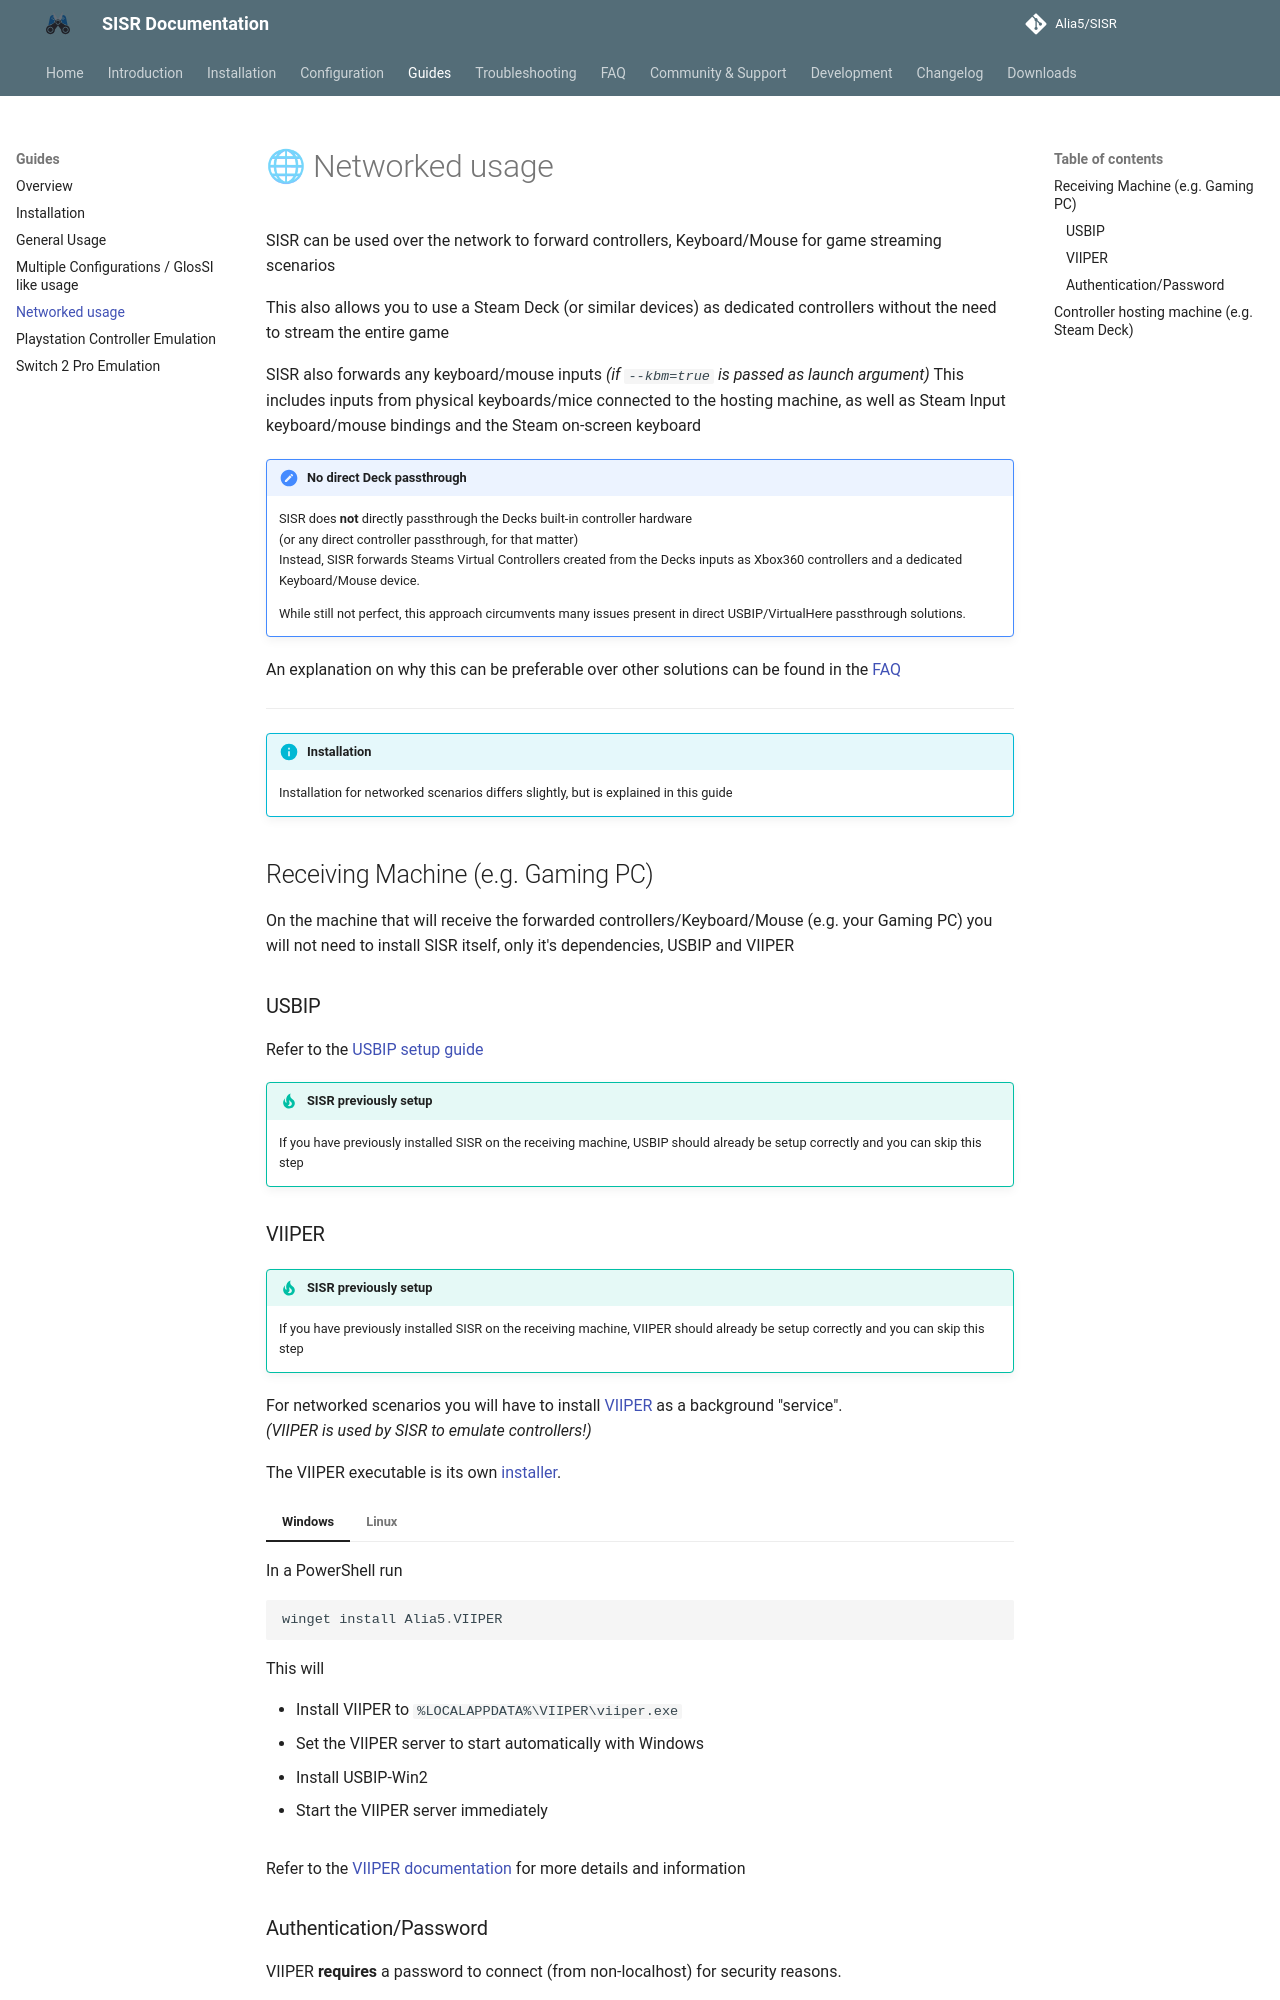

repository: Alia5/SISR · page: main/guides/networked/index.html · generator: mkdocs

# 🌐 Networked usage

SISR can be used over the network to forward controllers, Keyboard/Mouse for game streaming scenarios  

This also allows you to use a Steam Deck (or similar devices)
as dedicated controllers without the need to stream the entire game

SISR also forwards any keyboard/mouse inputs _(if `--kbm=true` is passed as launch argument)_
This includes inputs from physical keyboards/mice connected to the hosting machine,
as well as Steam Input keyboard/mouse bindings and the Steam on-screen keyboard

!!! note "No direct Deck passthrough"
    SISR does **not** directly passthrough the Decks built-in controller hardware  
    (or any direct controller passthrough, for that matter)  
    Instead, SISR forwards Steams Virtual Controllers created from the Decks inputs
    as Xbox360 controllers and a dedicated Keyboard/Mouse device.  

    While still not perfect, this approach circumvents many issues present in direct USBIP/VirtualHere passthrough solutions.

An explanation on why this can be preferable over other solutions can be found in the [FAQ](../misc/faq.md#why-would-i-want-to-use-this-instead-of-directly-using-usbipvirtualhere-to-forward-controllers)

---

!!! info "Installation"
    Installation for networked scenarios differs slightly, but is explained in this guide

## Receiving Machine (e.g. Gaming PC)

On the machine that will receive the forwarded controllers/Keyboard/Mouse (e.g. your Gaming PC)
you will not need to install SISR itself, only it's dependencies, USBIP and VIIPER

### USBIP

Refer to the [USBIP setup guide](../getting-started/usbip.md)

!!! tip "SISR previously setup"
    If you have previously installed SISR on the receiving machine,
    USBIP should already be setup correctly and you can skip this step

### VIIPER

!!! tip "SISR previously setup"
    If you have previously installed SISR on the receiving machine,
    VIIPER should already be setup correctly and you can skip this step

For networked scenarios you will have to install [VIIPER](https://alia5.github.io/VIIPER/) as a background "service".  
_(VIIPER is used by SISR to emulate controllers!)_

The VIIPER executable is its own
[installer](https://alia5.github.io/VIIPER/stable/getting-started/installation/#installer).  

=== "Windows"

    In a PowerShell run

    ```powershell
    winget install Alia5.VIIPER
    ```

    This will
    
    - Install VIIPER to `%LOCALAPPDATA%\VIIPER\viiper.exe`
    - Set the VIIPER server to start automatically with Windows
    - Install USBIP-Win2
    - Start the VIIPER server immediately

=== "Linux"

    Download `viiper-linux-amd64` from the [VIIPER releases](https://github.com/Alia5/VIIPER/releases) and in a terminal run

    ```bash
    chmod +x viiper-linux-amd64
    sudo ./viiper-linux-amd64 install
    ```

    This will

    - install VIIPER to `/usr/local/bin/viiper`
    - Creates systemd service: `/etc/systemd/system/viiper.service`
    - Installs USBIP and loads the `vhci_hcd` kernel module
    - Enables and starts the VIIPER service immediately

Refer to the [VIIPER documentation](https://alia5.github.io/VIIPER/) for more details and information
